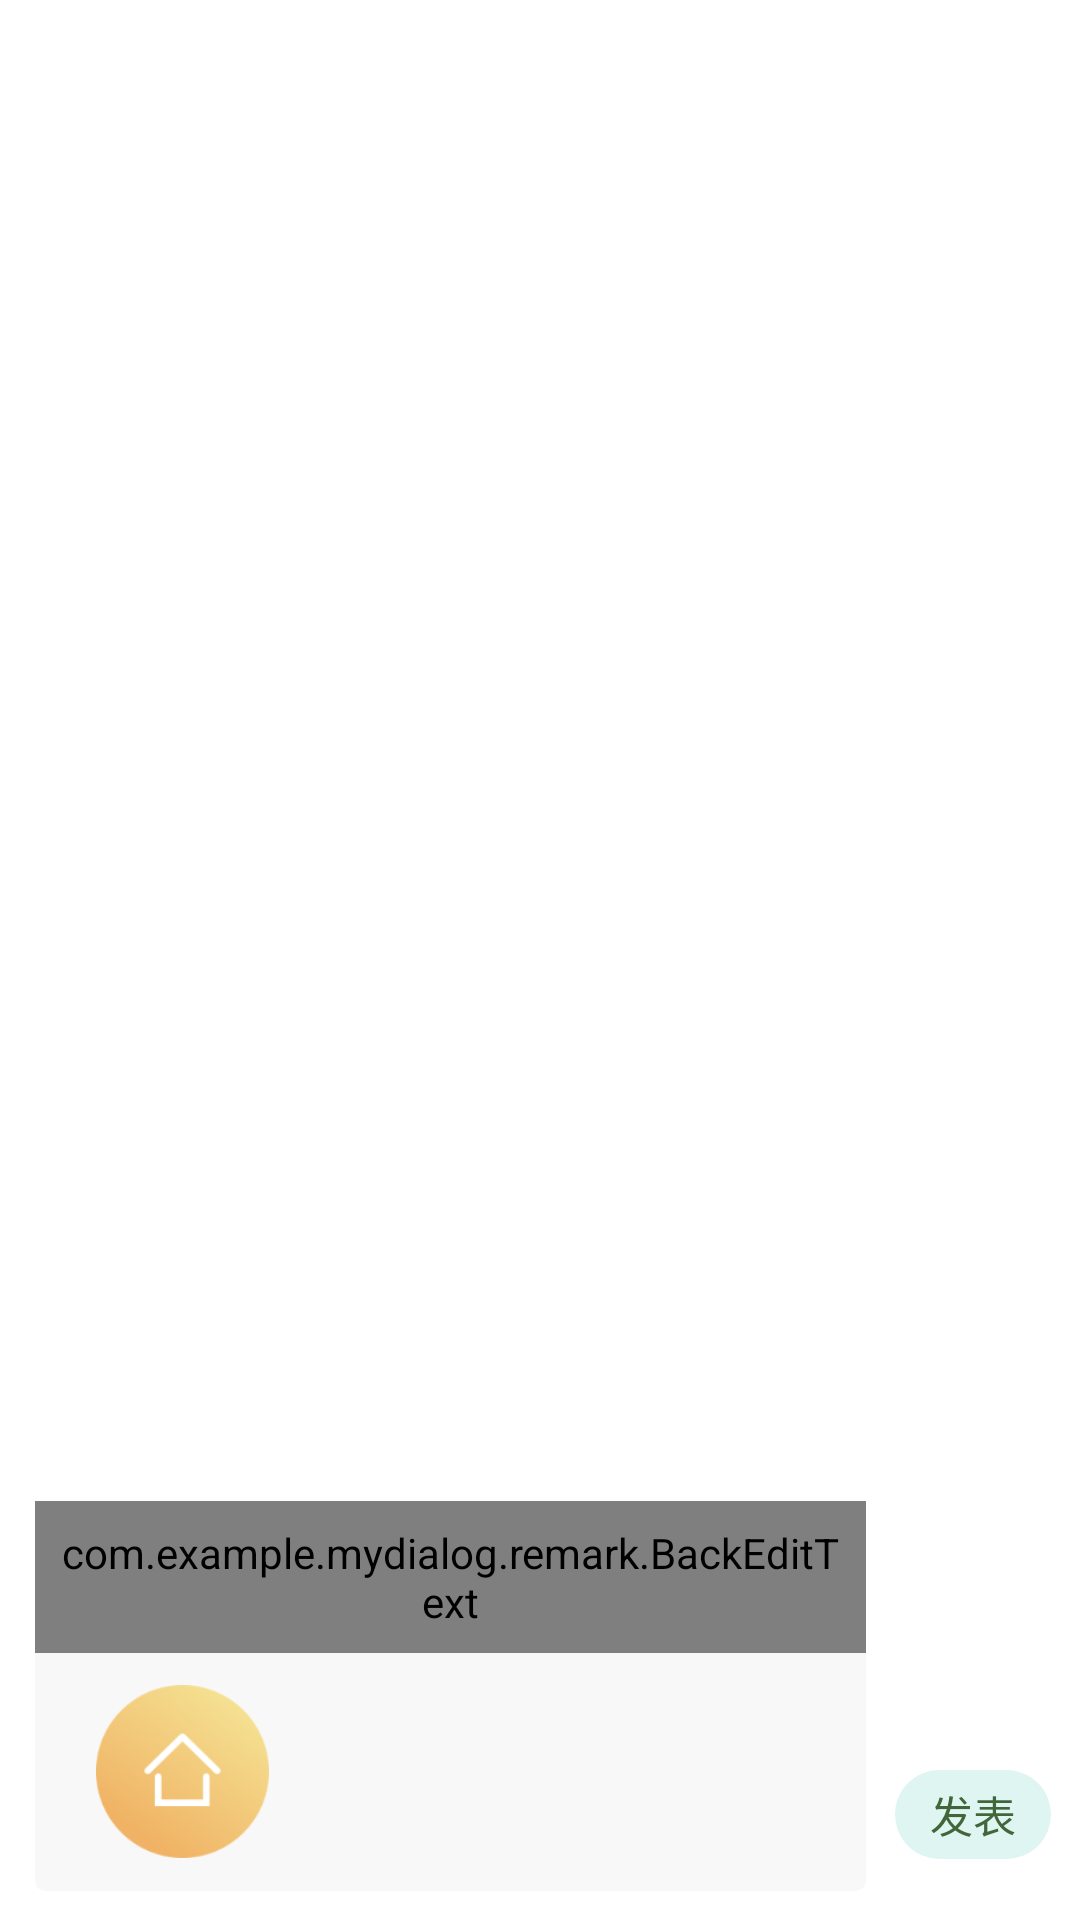

Write the Android layout XML for this screen, with the resource values it uses.
<!-- AndroidManifest.xml: application theme AppTheme -->
<!-- res/layout/remark_point_layout.xml -->
<?xml version="1.0" encoding="utf-8"?>
<LinearLayout xmlns:android="http://schemas.android.com/apk/res/android"
    xmlns:tools="http://schemas.android.com/tools"
    android:id="@+id/dialog_content"
    android:layout_width="match_parent"
    android:layout_height="wrap_content"
    android:background="#ffffff"
    android:orientation="vertical">

    <View
        android:id="@+id/bg_view"
        android:layout_width="match_parent"
        android:layout_height="0dp"
        android:layout_weight="1"
        android:background="@android:color/transparent"/>

    <RelativeLayout
        android:layout_width="match_parent"
        android:layout_height="wrap_content"
        android:layout_alignParentBottom="true">

        <ImageView
            android:id="@+id/dialog_blow_iv"
            android:layout_width="@dimen/dp_20"
            android:layout_height="@dimen/dp_20"
            android:layout_alignParentRight="true"
            android:layout_marginTop="@dimen/dp_10"
            android:layout_marginRight="@dimen/dp_20"
            android:src="@drawable/ic_sort_asc" />

        <LinearLayout
            android:id="@+id/dialog_content_ll"
            android:layout_width="match_parent"
            android:layout_height="wrap_content"
            android:layout_marginLeft="@dimen/dp_12"
            android:layout_marginTop="@dimen/dp_10"
            android:layout_marginRight="@dimen/dp_10"
            android:layout_marginBottom="@dimen/dp_10"
            android:layout_toLeftOf="@+id/dialog_comment_send"
            android:background="@drawable/remark_detail_shape"
            android:orientation="horizontal">

            <Space
                android:layout_width="wrap_content"
                android:layout_height="86dp" />

            <LinearLayout
                android:layout_width="match_parent"
                android:layout_height="wrap_content"
                android:orientation="vertical">

                <com.example.mydialog.remark.BackEditText
                    android:id="@+id/dialog_comment_et"
                    android:layout_width="match_parent"
                    android:layout_height="wrap_content"
                    android:background="#F8F8F8"
                    android:gravity="left|top"
                    android:padding="@dimen/dp_8"
                    android:textCursorDrawable="@drawable/my_cursor"
                    tools:text="是单点就爱看是单点就爱看是单点就爱看是单点就爱看" />

                <Space
                    android:id="@+id/line_space"
                    android:layout_width="wrap_content"
                    android:layout_height="0dp"
                    android:layout_weight="1" />

                <RelativeLayout
                    android:layout_width="60dp"
                    android:layout_height="60dp"
                    android:layout_gravity="bottom"
                    android:layout_marginLeft="@dimen/dp_20"
                    android:layout_marginTop="@dimen/dp_10"
                    android:layout_marginBottom="@dimen/dp_10">

                    <ImageView
                        android:id="@+id/dialog_comment_iv"
                        android:layout_width="@dimen/dp_60"
                        android:layout_height="@dimen/dp_60"
                        android:layout_centerInParent="true"
                        android:background="@drawable/acc_family_btn" />
                </RelativeLayout>
            </LinearLayout>
        </LinearLayout>

        <TextView
            android:id="@+id/dialog_comment_send"
            android:layout_width="@dimen/dp_54"
            android:layout_height="@dimen/dp_31"
            android:layout_alignBottom="@id/dialog_content_ll"
            android:layout_alignParentRight="true"
            android:layout_marginRight="@dimen/dp_10"
            android:layout_marginBottom="@dimen/dp_11"
            android:background="@drawable/shape_remark_dialog_add"
            android:gravity="center"
            android:text="发表"
            android:textColor="#40663A"
            android:textSize="@dimen/sp_15" />
    </RelativeLayout>

</LinearLayout>
<!-- resources referenced by this layout -->
<resources>
  <dimen name="dp_10">9.60dp</dimen>
  <dimen name="dp_11">10.56dp</dimen>
  <dimen name="dp_12">11.52dp</dimen>
  <dimen name="dp_20">19.20dp</dimen>
  <dimen name="dp_31">29.76dp</dimen>
  <dimen name="dp_54">51.84dp</dimen>
  <dimen name="dp_60">57.60dp</dimen>
  <dimen name="dp_8">7.68dp</dimen>
  <dimen name="sp_15">14.40sp</dimen>
  <!-- drawable acc_family_btn: png bitmap (drawable-xxhdpi, 17437 bytes) -->
  <!-- drawable my_cursor (drawable) -->
  <?xml version="1.0" encoding="utf-8"?>
  <shape xmlns:android="http://schemas.android.com/apk/res/android">
      <solid android:color="#000080" />
      <size android:width="1dp"/>
  </shape>
  <!-- drawable remark_detail_shape (drawable) -->
  <?xml version="1.0" encoding="utf-8"?>
  <shape xmlns:android="http://schemas.android.com/apk/res/android">
  
      <size android:width="@dimen/dp_200" android:height="@dimen/dp_40"/>
      <corners android:radius="@dimen/dp_3"/>
      <solid android:color="#F8F8F8"/>
      <stroke android:color="#F8F8F8" android:width="@dimen/dp_1"/>
  
  </shape>
  <!-- drawable shape_remark_dialog_add (drawable) -->
  <?xml version="1.0" encoding="utf-8"?>
  <shape xmlns:android="http://schemas.android.com/apk/res/android">
      <solid android:color="#DEF5F1"/>
      <corners android:radius="15.5dp"/>
  </shape>
  <style name="AppTheme" parent="Theme.AppCompat.Light.DarkActionBar">
          
          <item name="colorPrimary">@color/colorPrimary</item>
          <item name="colorPrimaryDark">@color/colorPrimaryDark</item>
          <item name="colorAccent">@color/colorAccent</item>
      </style>
  <dimen name="dp_200">192.00dp</dimen>
  <dimen name="dp_40">38.40dp</dimen>
  <dimen name="dp_3">2.88dp</dimen>
  <dimen name="dp_1">0.96dp</dimen>
  <color name="colorPrimary">#008577</color>
  <color name="colorPrimaryDark">#00574B</color>
  <color name="colorAccent">#D81B60</color>
</resources>
